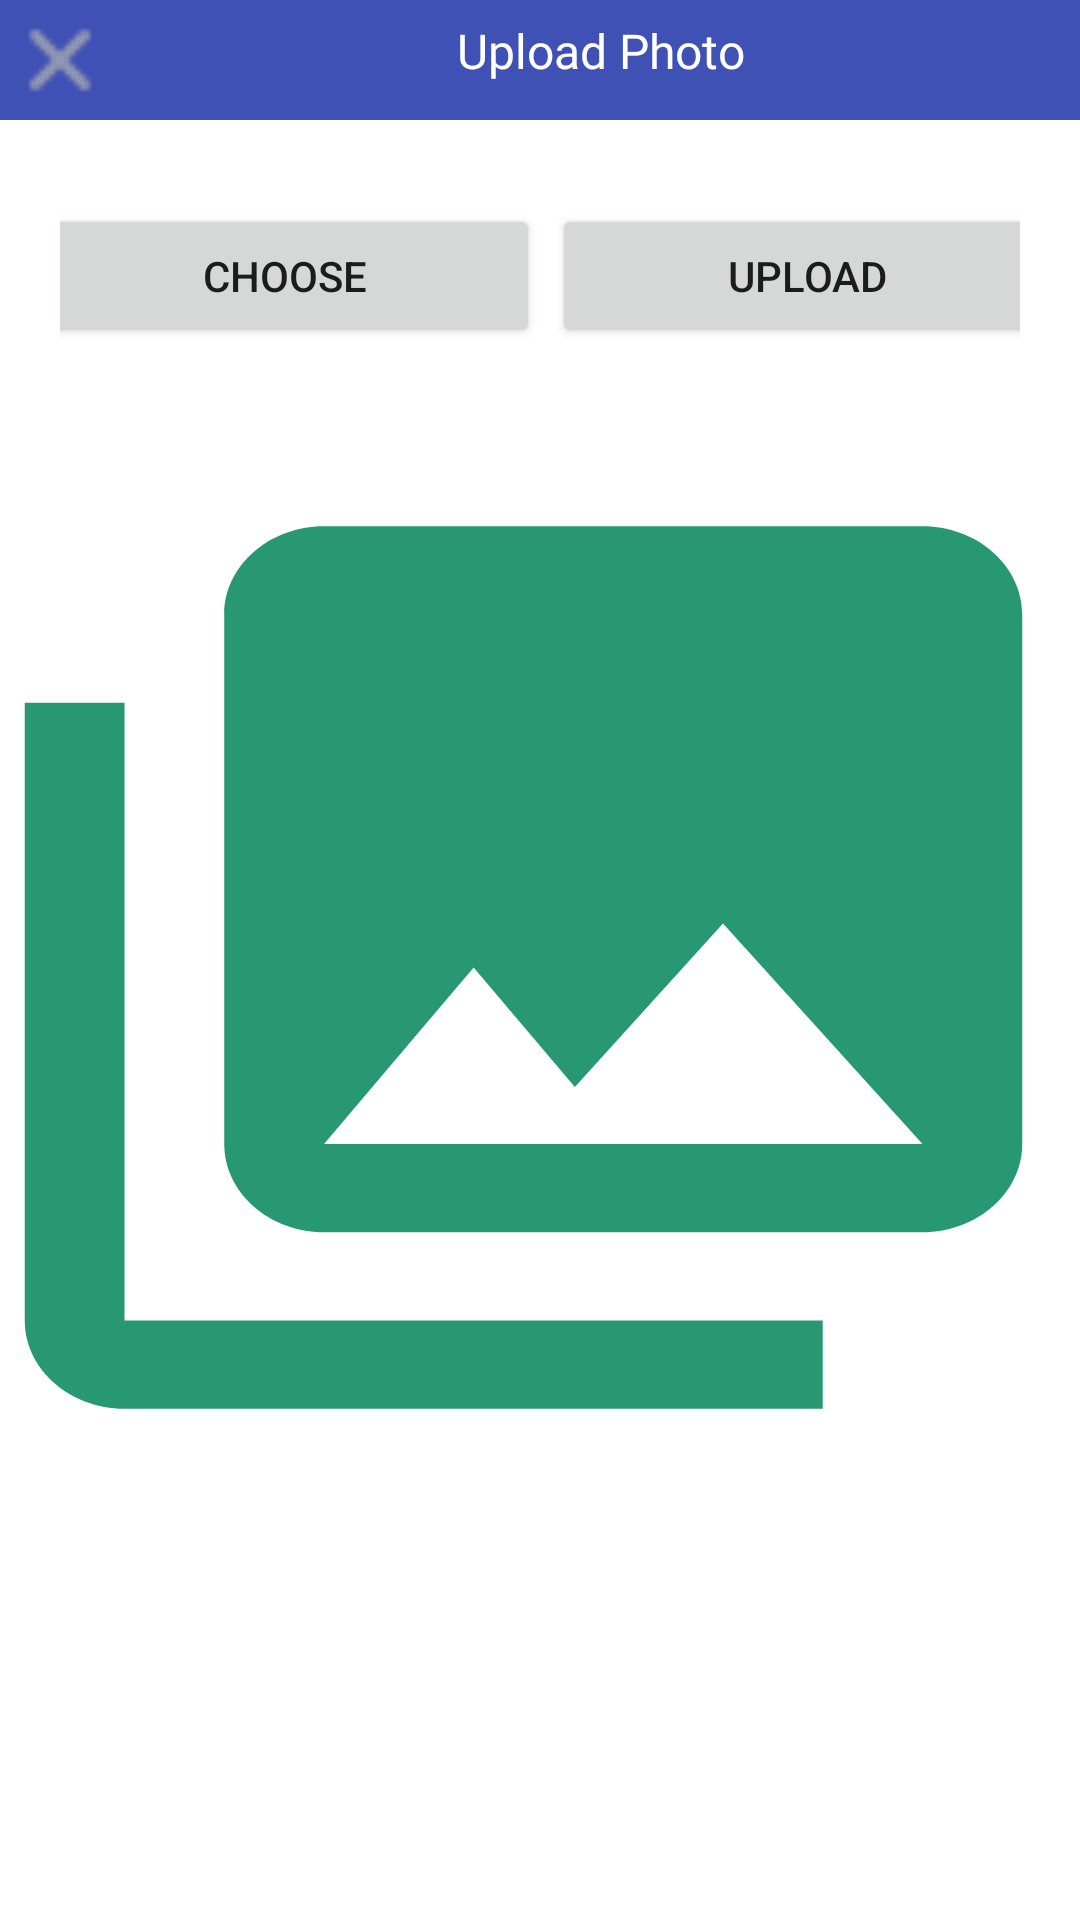

Reconstruct the res/layout file that produces this screen, plus the resources it refers to.
<!-- AndroidManifest.xml: application theme Theme.TursuApp.NoActionBar -->
<!-- res/layout/upload_photo_popup.xml -->
<?xml version="1.0" encoding="utf-8"?>
<androidx.constraintlayout.widget.ConstraintLayout xmlns:android="http://schemas.android.com/apk/res/android"
    xmlns:app="http://schemas.android.com/apk/res-auto"
    xmlns:tools="http://schemas.android.com/tools"
    android:id="@+id/nav_upload_photo"
    android:layout_width="match_parent"
    android:layout_height="match_parent"
    android:background="#FFFFFF"
    android:clickable="true">

    <ScrollView
        android:layout_width="match_parent"
        android:layout_height="match_parent">

        <androidx.constraintlayout.widget.ConstraintLayout
            android:layout_width="match_parent"
            android:layout_height="wrap_content"
            android:orientation="vertical">
            <LinearLayout
                android:id="@+id/lin44"
                android:layout_width="match_parent"
                android:layout_height="wrap_content"
                android:orientation="vertical"
                app:layout_constraintTop_toTopOf="parent">

                <LinearLayout
                    android:layout_width="match_parent"
                    android:layout_height="match_parent"
                    android:orientation="horizontal"
                    android:background="#3F51B5">

                    <ImageView
                        android:id="@+id/_upload_photo_cancel_image"
                        android:layout_width="40dp"
                        android:layout_height="40dp"
                        app:srcCompat="@drawable/x" />

                    <TextView
                        android:id="@+id/text1"
                        android:layout_width="match_parent"
                        android:layout_height="wrap_content"
                        android:layout_marginLeft="20dp"
                        android:layout_marginRight="20dp"
                        android:layout_marginTop="1dp"
                        android:background="#3F51B5"
                        android:fontFamily="@font/poppins_semibold"
                        android:gravity="center"
                        android:padding="5dp"
                        android:text="Upload Photo"
                        android:textColor="#FFFFFF"
                        android:textSize="16sp"
                        app:layout_constraintEnd_toEndOf="parent"
                        app:layout_constraintStart_toStartOf="parent"
                        app:layout_constraintTop_toTopOf="parent"
                        tools:ignore="MissingConstraints" />
                </LinearLayout>
            </LinearLayout>


            <LinearLayout
                android:id="@+id/linear66"
                android:layout_width="match_parent"
                android:layout_height="wrap_content"
                android:layout_margin="20dp"
                android:gravity="center_horizontal"
                android:orientation="horizontal"
                app:layout_constraintTop_toBottomOf="@id/lin44">

                <Button
                    android:id="@+id/choose_button"
                    android:layout_width="170dp"
                    android:layout_height="wrap_content"
                    android:layout_marginStart="4dp"
                    android:layout_marginLeft="10dp"
                    android:layout_marginTop="8dp"
                    android:layout_marginRight="250dp"
                    android:text="CHOOSE"
                    app:layout_constraintStart_toStartOf="parent"
                    app:layout_constraintTop_toBottomOf="@+id/relative22" />

                <Button
                    android:id="@+id/upload_button"
                    android:layout_width="170dp"
                    android:layout_height="wrap_content"
                    android:layout_marginStart="4dp"
                    android:layout_marginTop="8dp"
                    android:layout_marginRight="10dp"
                    android:text="UPLOAD"
                    app:layout_constraintStart_toStartOf="parent"
                    app:layout_constraintTop_toBottomOf="@+id/relative22" />


            </LinearLayout>

            <LinearLayout
                android:id="@+id/linear666"
                android:layout_width="399dp"
                android:layout_height="353dp"
                android:layout_marginTop="30dp"
                android:layout_marginEnd="12dp"
                android:gravity="center_horizontal"
                android:orientation="horizontal"
                app:layout_constraintEnd_toEndOf="parent"
                app:layout_constraintStart_toStartOf="parent"
                app:layout_constraintTop_toBottomOf="@id/linear66">


                <ImageView
                    android:id="@+id/imageView9"
                    android:layout_width="match_parent"
                    android:layout_height="match_parent"
                    android:layout_weight="1"
                    android:background="@drawable/ic_baseline_photo_library_24" />


            </LinearLayout>


        </androidx.constraintlayout.widget.ConstraintLayout>
    </ScrollView>

</androidx.constraintlayout.widget.ConstraintLayout>
<!-- resources referenced by this layout -->
<resources>
  <!-- drawable ic_baseline_photo_library_24 (drawable) -->
  <vector android:height="24dp" android:tint="#279872"
      android:viewportHeight="24" android:viewportWidth="24"
      android:width="24dp" xmlns:android="http://schemas.android.com/apk/res/android">
      <path android:fillColor="@android:color/white" android:pathData="M22,16L22,4c0,-1.1 -0.9,-2 -2,-2L8,2c-1.1,0 -2,0.9 -2,2v12c0,1.1 0.9,2 2,2h12c1.1,0 2,-0.9 2,-2zM11,12l2.03,2.71L16,11l4,5L8,16l3,-4zM2,6v14c0,1.1 0.9,2 2,2h14v-2L4,20L4,6L2,6z"/>
  </vector>
  <!-- drawable x: png bitmap (drawable-v24, 302 bytes) -->
  <style name="Theme.TursuApp.NoActionBar">
          <item name="windowActionBar">false</item>
          <item name="windowNoTitle">true</item>
      </style>
</resources>
